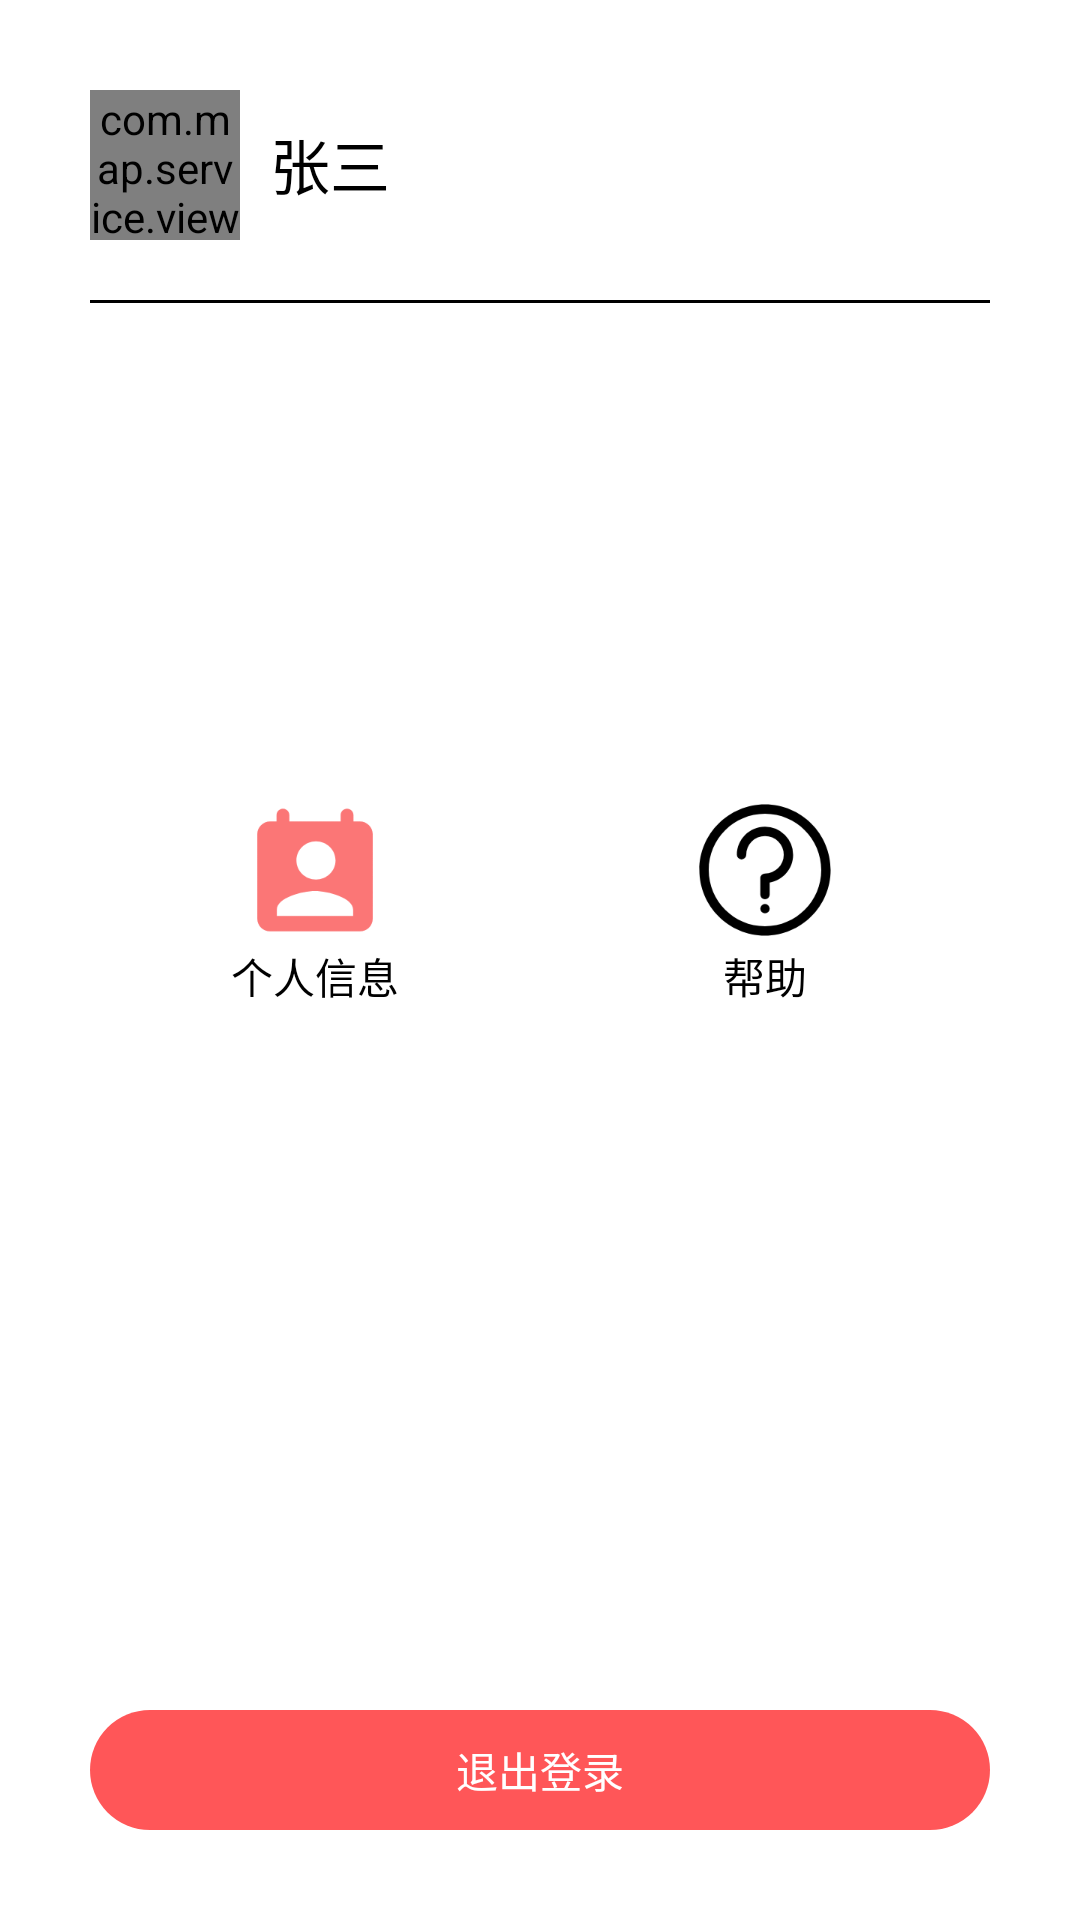

Reconstruct the res/layout file that produces this screen, plus the resources it refers to.
<!-- AndroidManifest.xml: application theme android:Theme.Black.NoTitleBar -->
<!-- res/layout/fragemnt_my.xml -->
<?xml version="1.0" encoding="utf-8"?>
<LinearLayout xmlns:android="http://schemas.android.com/apk/res/android"
    xmlns:tools="http://schemas.android.com/tools"
    android:layout_width="match_parent"
    android:layout_height="match_parent"
    tools:context=".MyFragment"
    android:orientation="vertical"
    android:background="@android:color/white"
    android:gravity="center"
    >

    <LinearLayout
        android:layout_width="match_parent"
        android:layout_height="wrap_content"
        android:orientation="horizontal"
        android:layout_marginTop="30dp"
        android:layout_marginLeft="30dp"
        android:layout_marginRight="30dp"
        >
        <com.map.service.view.CircleImageView
            xmlns:app="http://schemas.android.com/apk/res-auto"
            android:id="@+id/circleImageView"
            android:layout_width="50dp"
            android:layout_height="50dp"
            android:layout_centerHorizontal="true"
            android:src="@drawable/kobe"
            app:border_width="2dp"
            app:border_color="#ccc"/>
        <LinearLayout
            android:layout_width="0.0dp"
            android:layout_height="wrap_content"
            android:layout_weight="1"
            android:orientation="vertical"
            android:layout_margin="10dp"
            >
            <TextView
                android:layout_width="wrap_content"
                android:layout_height="wrap_content"
                android:id="@+id/user_name"
                android:text="张三"
                android:textSize="20dp"
                android:textColor="@android:color/black"
                />
        </LinearLayout>
    </LinearLayout>
    <TextView
        android:layout_width="match_parent"
        android:layout_height="1dp"
        android:background="@android:color/black"
        android:layout_marginRight="30dp"
        android:layout_marginLeft="30dp"
        android:layout_marginTop="20dp"
        />

    <LinearLayout
        android:layout_width="match_parent"
        android:layout_height="0.0dp"
        android:layout_marginLeft="30dp"
        android:layout_marginRight="30dp"
        android:layout_marginTop="10dp"
        android:layout_weight="1"
        android:orientation="horizontal">

        <LinearLayout
            android:layout_width="0.0dp"
            android:layout_height="match_parent"
            android:layout_gravity="center"
            android:layout_weight="1"
            android:gravity="center"
            android:orientation="vertical">

            <Button
                android:id="@+id/my_info"
                android:layout_width="50dp"
                android:layout_height="50dp"
                android:background="@drawable/person" />

            <TextView
                android:layout_width="wrap_content"
                android:layout_height="wrap_content"
                android:layout_alignParentLeft="true"
                android:text="个人信息"
                android:textColor="@android:color/black" />
        </LinearLayout>

        <LinearLayout
            android:layout_width="0.0dp"
            android:layout_height="wrap_content"
            android:layout_gravity="center"
            android:layout_weight="1"
            android:gravity="center"
            android:orientation="vertical">

            <Button
                android:id="@+id/my_help"
                android:layout_width="50dp"
                android:layout_height="50dp"
                android:background="@drawable/help" />

            <TextView
                android:layout_width="wrap_content"
                android:layout_height="wrap_content"
                android:layout_alignParentLeft="true"
                android:text="帮助"
                android:textColor="@android:color/black" />
        </LinearLayout>

    </LinearLayout>
    <LinearLayout
        android:layout_width="match_parent"
        android:layout_height="wrap_content"
        android:layout_marginTop="20dp"
        android:layout_marginLeft="30dp"
        android:layout_marginRight="30dp"
        android:orientation="horizontal"
        >

    </LinearLayout>
    <LinearLayout
        android:layout_width="match_parent"
        android:layout_height="wrap_content"
        android:layout_marginTop="20dp"
        android:layout_marginLeft="30dp"
        android:layout_marginRight="30dp"
        android:orientation="horizontal"

        ></LinearLayout>
    <LinearLayout
        android:layout_width="match_parent"
        android:layout_height="wrap_content"
        android:layout_marginTop="10dp"
        android:layout_marginLeft="30dp"
        android:layout_marginRight="30dp"
        android:orientation="horizontal"
        android:visibility="invisible"
        >

    </LinearLayout>


    <Button
        android:layout_margin="30dp"
        android:layout_width="300dp"
        android:layout_height="40dp"
        android:text="退出登录"
        android:id="@+id/exit_app_btn"
        android:textColor="@android:color/white"
        android:background="@drawable/btn_circle_shape_ios"
        />
</LinearLayout>
<!-- resources referenced by this layout -->
<resources>
  <!-- drawable btn_circle_shape_ios (drawable) -->
  <?xml version="1.0" encoding="utf-8"?>
  <selector xmlns:android="http://schemas.android.com/apk/res/android">
      <item android:state_enabled="false">
          <shape android:shape="rectangle">
              <corners android:radius="50dp" />
              <solid android:color="#8AFF5658" />
          </shape>
      </item>
  
      <item android:state_pressed="false">
          <shape android:shape="rectangle">
              <corners android:radius="50dp" />
              <solid android:color="#FF5658" />
          </shape>
      </item>
  
      <item android:state_pressed="true">
          <layer-list>
              <item>
                  <shape android:shape="rectangle">
                      <corners android:radius="50dp" />
                      <solid android:color="#FF5658" />
                  </shape>
              </item>
              <item>
                  <shape android:shape="rectangle">
                      <corners android:radius="50dp" />
                      <solid android:color="#3A000000" />
                  </shape>
              </item>
          </layer-list>
      </item>
  
  </selector>
  <!-- drawable help: png bitmap (drawable, 7848 bytes) -->
  <!-- drawable kobe: jpg bitmap (drawable, 29194 bytes) -->
  <!-- drawable person: png bitmap (drawable, 4799 bytes) -->
</resources>
